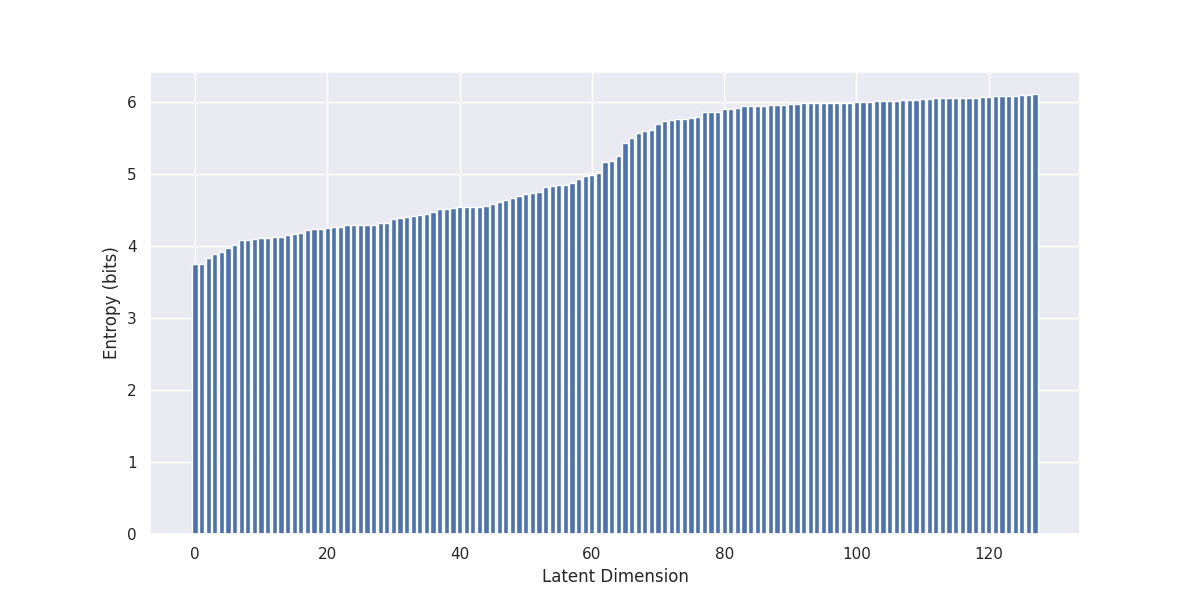

Source data for this figure (header and first rows):
, 0
0, 3.755
1, 3.76
2, 3.84
3, 3.89
4, 3.925
5, 3.98
6, 4.024
7, 4.082
8, 4.093
9, 4.103
10, 4.117
11, 4.12
12, 4.123
13, 4.128
14, 4.154
15, 4.168
16, 4.19
17, 4.224
18, 4.235
19, 4.246
20, 4.256
21, 4.263
22, 4.268
23, 4.29
24, 4.294
25, 4.297
26, 4.3
27, 4.3
28, 4.32
29, 4.322
30, 4.386
31, 4.387
32, 4.406
33, 4.415
34, 4.434
35, 4.449
36, 4.482
37, 4.521
38, 4.524
39, 4.537
40, 4.54
41, 4.546
42, 4.548
43, 4.548
44, 4.556
45, 4.589
46, 4.62
47, 4.647
48, 4.675
49, 4.704
50, 4.733
51, 4.734
52, 4.759
53, 4.822
54, 4.837
55, 4.853
56, 4.857
57, 4.874
58, 4.929
59, 4.98
... 68 more rows
